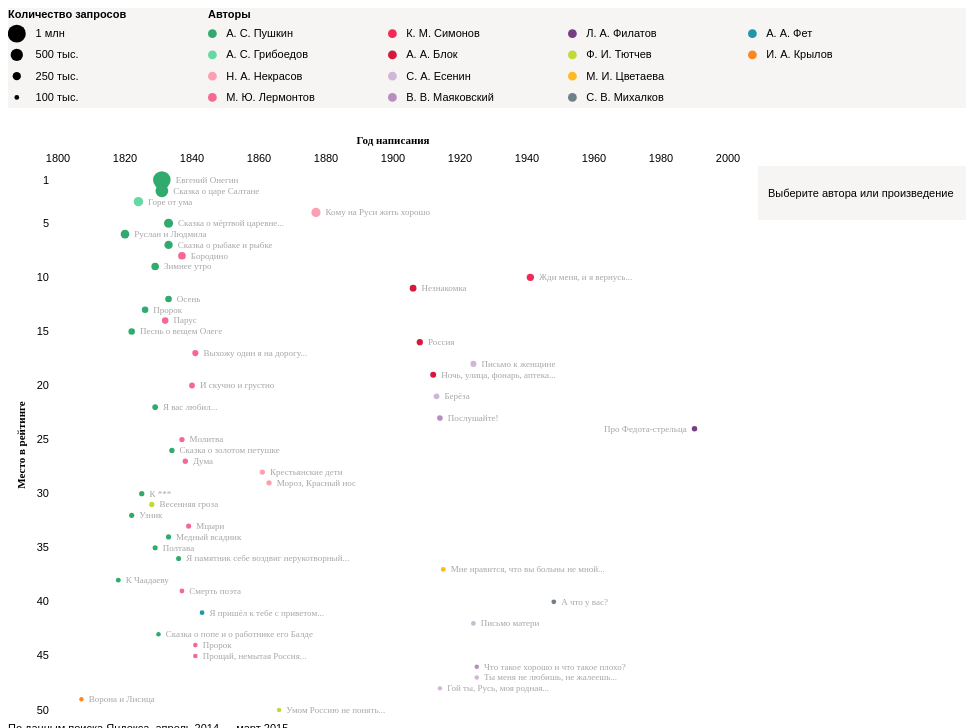
D3 v3 page, settled after 480 driven frames (8 s of simulated time); the page loaded 2 data file(s).


// ── js/poems.js
// РАЗМЕРЫ
// Размеры окна
var w = window.innerWidth || document.documentElement.clientWidth || document.body.clientWidth;
var h = window.innerHeight || document.documentElement.clientHeight || document.body.clientHeight;

// Минимальные размеры окна и элементов
var width_min = 800,
    height_min = 800,
    height_legend_min = 100,
    width_max = 1000,
    height_max = 1200,
    height_legend_max = 150;

// Выбираем либо текущий размер окна, либо минимальный/максимальный
var width = Math.min(width_max, Math.max(width_min, w)),
    height = Math.min(height_max, Math.max(height_min, h)) - 90; // вычитаем 100px для заголовка и подвала

// Высота легенды от 100 до 150 (1/8 высоты)
var height_legend = Math.min(height_legend_max, Math.max(height_legend_min, height / 8)),
    height_pic = height - height_legend; // Высота графика - всё оставшееся место

// Отступы и размеры диаграммы
var margin = {top: 70, bottom: 10, left: 50, right: 280},
    width_plot = width - margin.left - margin.right,
    height_plot = height_pic - margin.top - margin.bottom;

// Размеры кругов
// Минимальный радиус вычисляется как 1/240 высоты, либо 2px (если меньше)
// Максимальный радиус в 4 раза больше минимального
var circle_size_min = d3.round(Math.max(height_plot / 240, 2), 1),
    circle_size_max = d3.round(circle_size_min * 4, 1);

// Ширина баров во всплывающей подсказке
var width_bars = 70;

// Авторы и соответствующие цвета
var authors = [
    'А. С. Пушкин',
    'А. С. Грибоедов',
    'Н. А. Некрасов',
    'М. Ю. Лермонтов',
    'К. М. Симонов',
    'А. А. Блок',
    'С. А. Есенин',
    'В. В. Маяковский',
    'Л. А. Филатов',
    'Ф. И. Тютчев',
    'М. И. Цветаева',
    'С. В. Михалков',
    'А. А. Фет',
    'И. А. Крылов'
];
var authors_colors = [
    'rgb(49,170,109)',
    'rgb(102,216,161)',
    'rgb(251,159,178)',
    'rgb(245,105,145)',
    'rgb(244,42,86)',
    'rgb(216,23,61)',
    'rgb(210,182,215)',
    'rgb(184,141,193)',
    'rgb(119,62,132)',
    'rgb(195,217,55)',
    'rgb(255,186,35)',
    'rgb(112,128,138)',
    'rgb(31, 150, 170)',
    'rgb(252, 135, 31)'
];

// Для линка на стихи
function linkToPoem(poem, author) {
    return '<a href="//yandex.ru/search/?text=' + poem + ' ' + author +
    ' стихи" target="_blank">' + poem + '</a>';
}

// ШКАЛЫ
var x = d3.scale.linear()
    .range([0, width_plot])
    .domain([1800, 2000]);
var y = d3.scale.linear()
    .range([0, height_plot]);

var size = d3.scale.linear()
    .range([circle_size_min, circle_size_max]);
var color = d3.scale.ordinal()
    .range(authors_colors)
    .domain(authors);

var x_bars = d3.scale.linear()
    .range([0, width_bars]);


// ОСИ
var xAxis = d3.svg.axis()
    .scale(x)
    .orient("top")
    .tickFormat(d3.format(".0f"));

var yAxis = d3.svg.axis()
    .scale(y)
    .orient("left")
    .tickValues([1, 5, 10, 15, 20, 25, 30, 35, 40, 45, 50]);


// ЭЛЕМЕНТЫ СТРАНИЦЫ
// Легенда
var legend = d3.select(".legend")
    .attr("width", w)
    .attr("height", height_legend);

// Контейнер
d3.select('.container')
    .attr('width', width)
    .attr('height', height_pic);

// Картинка
var pic = d3.select(".pic")
    .attr("width", width)
    .attr("height", height_pic)
  .append("g")
    .attr("transform", "translate(" + margin.left + "," + margin.top + ")");

// Всплывающее окно
var popup = d3.select('.popup')
    .style('top', (margin.top - circle_size_max - 5) + "px")
    .style('left', width - margin.right + 30 + "px");


// ФУНКЦИЯ ДЛЯ ДОБАВЛЕНИЯ ТОПА ЗАПРОСОВ
function add_top(data, d) {
    d3.select('.top_poems')
      .selectAll('p')
        .data(data.slice(0, 3)) // берём только три первых запроса
      .enter().append('p')
        .attr('class', 'query')
        .html(function(d) {return d.string; });
}

// ФУНКЦИЯ ДЛЯ ДОБАВЛЕНИЯ ТОПА ПОЭМ
function add_top_poem(data) {
    x_bars.domain([0, d3.max(data, function(d) {return d.share; })]);

    // СОЗДАЁМ ТАБЛИЦУ
    var tr = d3.select('table')
      .selectAll('tr')
        .data(data)
      .enter().append('tr');

    // БАРЫ
    tr.append('td')
        .attr('class', 'bar')
      .append('div')
        .style('width', function(d) {return x_bars(d.share) + 'px'; })
        .style('background-color', function(d) {return color(d.author); })
      .append('p')
        .attr('class', 'value')
        .style('right', function(d) {return x_bars(d.share) + 3 + 'px'; })
        .text(function(d) {return d3.round(d.share * 100, 0); });

    // НАЗВАНИЯ
    tr.append('td')
        .attr('class', 'name')
        .html(function(d) {return linkToPoem(d.name, d.author); });
}


// ЗАГРУЖАЕМ ДАННЫЕ
d3.tsv("data/data_poems2.tsv", function(error, data) {
    // Преобразуем данные
    data.forEach(function(d, i) {
        d.rating = +d.rating;
        d.writtenYear = +d.writtenYear;
        d.total = +d.total;
        d.total_sqrt = Math.sqrt(d.total);
        d.share = +d.share;
    });

    // Диапазоны значений шкал
    y.domain(d3.extent(data, function(d) {return d.rating; }));
    size.domain(d3.extent(data, function(d) {return d.total_sqrt; }));

    // ЛЕГЕНДА
    // Легенда будет разбита на 2 части: слева размеры, справа направления.
    // На первую часть выделим четверть ширины (без учёта правого маржина),
    // на вторую - 3/4.
    var width_q = (width - margin.right) / 4,
        height_legend_names = 15, // высота плашки с заголовками легенды
        height_legend_circles = height_legend - height_legend_names,
        height_legend_q = height_legend_circles / 4;

    var legend_names = legend.append("g")
        .attr("class", "legend_names")
        .attr("width", width)
        .attr("height", height_legend_names);

    legend_names.append("text")
        .attr("class", "size")
        .attr("x", 0)
        .attr("y", height_legend_names)
        .attr("dy", "-0.5em")
        .text("Количество запросов");
    legend_names.append("text")
        .attr("class", "group")
        .attr("x", width_q + 20)
        .attr("dy", "-0.5em")
        .attr("y", height_legend_names)
        .text("Авторы");

    // Легенда о размерах
    var legend_size = legend.append("g")
        .attr("class", "size")
        .attr("width", width_q - circle_size_max)
        .attr("transform", "translate(" + circle_size_max + "," + (height_legend_names) + ")")
      .selectAll("g")
        .data([
            [1000000, "1 млн"],
            [500000, "500 тыс."],
            [250000, "250 тыс."],
            [100000, "100 тыс."]
        ])
      .enter().append("g")
        .attr("transform", function(d, i) {
            return "translate(" + 0 + "," + (i * height_legend_q + height_legend_q / 2) + ")";
        });
    legend_size.append("circle")
        .attr("r", function(d) {return size(Math.sqrt(d[0])); });
    legend_size.append("text")
        .attr("x", circle_size_max + 10)
        .attr("dy", "0.32em")
        .text(function(d) {return d[1]; });

    // Легенда о поэмах
    var legend_group = legend.append("g")
        .attr("class", "group")
        .attr("width", width_q * 3 + margin.right)
        .attr("transform", "translate(" + (width_q + 20 + circle_size_max / 2) + "," + height_legend_names + ")")
      .selectAll("g")
        .data(authors)
      .enter().append("g")
        .attr("transform", function(d, i) {
            return "translate(" + (Math.floor(i / 4) * width_q) + "," + (i % 4 * height_legend_q + height_legend_q / 2) + ")";
        });
    legend_group.append("circle")
        .attr("r", function(d) {return d3.round(circle_size_max / 2, 1); })
        .attr("fill", function(d) {return color(d); });
    legend_group.append("text")
        .attr("x", circle_size_max + 5)
        .attr("dy", "0.32em")
        .text(function(d) {return d; });

    // ИНТЕРАКТИВНОЕ ВЗАИМОДЕЙСТВИЕ С ЛЕГЕНДОЙ
    legend_group.on('mouseover', function() {
        // Ставим всем группам класс 'passive'
        legend_group.classed('passive', true);

        // Ставим выбранной группе класс 'active'
        var group = d3.select(this)
            .classed('active', true)
            .classed('passive', false);

        // Название группы
        var group_name = group.datum();

        // Ставим всем поэмам класс 'passive'
        poems.classed('passive', true);

        // Ставим выбранным поэмам класс 'group_choise'
        var group_poems = poems.filter(function(poem_data) {
                return poem_data.author === group_name;
            })
            .classed('passive', false)
            .classed('group_choise', true);

        // Прячем ось Y
        yAx.classed('hide', true);

        // Добавляем информацию в popup
        popup.html(function() {
            return '<h2 class="title">' + group_name + '</h2>' +
                '<p class="note">Доля от всех запросов про стихи автора, %</p>' +
                '<table class="top_poems"></table>';
        });

        // Вызываем функцию, рисующую топ поэм
        add_top_poem(group_poems.data());
    });

    legend_group.on('mouseout', function() {
        // Убираем все классы для групп
        legend_group
            .classed('active', false)
            .classed('passive', false);

        // Убираем все классы для поэм
        poems
            .classed('passive', false)
            .classed('group_choise', false);

        // Возвращаем ось Y
        yAx.classed('hide', false);
    });


    // ОСНОВНАЯ ДИАГРАММА
    // Поэмы
    var poems = pic.append("g")
        .attr("class", "poems")
      .selectAll("g")
        .data(data)
      .enter().append("g");

    // Круги
    var poems_circles = poems.append("circle")
        .attr("cx", function(d) {return x(d.writtenYear); })
        .attr("cy", function(d) {return y(d.rating); })
        .attr("r", function(d) {return size(d.total_sqrt); })
        .attr("fill", function(d) {return color(d.author); });

    // Названия поэм
    // Названия длинные, поэтому по умолчанию будем показывать короткую версию,
    // а при наведении - длинную. Для этого добавляем на диаграмму оба варианта.
    poems.append("text")
        .attr("class", "poem full_name") // Полное название
        .attr("x", function(d) {return x(d.writtenYear); })
        .attr("dx", function(d) {
            var indent = size(d.total_sqrt) + 5;
            if (d.position == 'left') indent = -indent;
            return indent;
        })
        .attr("text-anchor", function(d) {
            if (d.position == 'left') {
                return 'end';
            } else {
                return 'start';
            }
        })
        .attr("y", function(d) {return y(d.rating); })
        .attr("dy", "0.32em")
        .text(function(d) {return d.name; });

    poems.append("text")
        .attr("class", "poem short_name") // укороченная версия названия
        .attr("x", function(d) {return x(d.writtenYear); })
        .attr("dx", function(d) {
            var indent = size(d.total_sqrt) + 5;
            if (d.position == 'left') indent = -indent;
            return indent;
        })
        .attr("text-anchor", function(d) {
            if (d.position == 'left') {
                return 'end';
            } else {
                return 'start';
            }
        })
        .attr("y", function(d) {return y(d.rating); })
        .attr("dy", "0.32em")
        .text(function(d) {return d.shortName; });

    // Ранг
    poems.append("text")
        .attr("class", "rank")
        .attr("x", -9)
        .attr("y", function(d) {return y(d.rating); })
        .attr("dy", "0.32em")
        .attr("text-anchor", "end")
        .attr("fill", function(d) {return color(d.author); })
        .text(function(d) {return d.rating; });

    // Год создания
    poems.append("text")
        .attr("class", "writtenYear")
        .attr("x", function(d) {return x(d.writtenYear); })
        .attr("y", -(circle_size_max + 9))
        .attr("text-anchor", "middle")
        .attr("fill", function(d) {return color(d.author); })
        .text(function(d) {return d.writtenYear; });


    // ДОБАВЛЯЕМ ОСИ
    // Ось X
    var xAx = pic.append("g")
        .attr("class", "x axis")
        .attr("transform", "translate(" + 0 + "," + -(circle_size_max) + ")")
        .call(xAxis);

    // Ось Y
    var yAx = pic.append("g")
        .attr("class", "y axis")
        .call(yAxis);

    // Подпись оси X
    xAx.append("g")
        .attr("class", "label")
        .attr("transform", "translate(" + width_plot / 2 + "," + 0 + ")")
      .append("text")
        .attr("dy", "-2.5em")
        .attr("text-anchor", "middle")
        .text("Год написания");

    // Подпись оси Y
    yAx.append("g")
        .attr("class", "label")
        .attr("transform", "translate(" + 0 + "," + height_plot / 2 + ") rotate(-90)")
      .append("text")
        .attr("dy", "-3em")
        .attr("text-anchor", "middle")
        .text("Место в рейтинге");



    // ЗАГРУЖАЕМ ДАННЫЕ ПО ЗАПРОСАМ
    d3.tsv("data/data_poems_top_strings2.tsv", function(error, data_querys) {
        // Преобразуем данные
        data_querys.forEach(function(d, i) {
            d.string = '[' + d.string + ']';
        });

        // ПОВЕДЕНИЕ ПРИ НАВЕДЕНИИ НА ПОЭМУ
        poems.on('mouseover', function() {
            // Ставим все поэмам класс 'passive'
            poems
                .classed('active', false)
                .classed('passive', true);

            // Ставим выбранной поэме класс 'active'
            var poem = d3.select(this)
                .classed('active', true)
                .classed('passive', false);

            // Данные поэмы
            var d = poem.datum();

            // Добавляем информацию в popup
            popup.html(function() {
                return '<h2 class="title">' + linkToPoem(d.name, d.author) + '</h2>' +
                    '<p class="author_name">' + d.author + '</p>' +
                    '<p class="info"><b>' + d.rating + '-е</b> место<br/><b>' +
                    d3.round(d.total / 1000, -1) + '</b> тысяч запросов за год<br/><b>' +
                    d3.round(d.share * 100, 0) + '%</b> от всех запросов про стихи автора</p>' +
                    '<h3 class="top_name">Популярные запросы</h3>' +
                    '<p class="top_poems"></p>';
            });

            // Достаём данные о запросах для выбранной поэмы
            var data_query = data_querys.filter(function(poem) {
                return poem.poem == d.name;
            });

            // Вызываем функцию, добавляющую топ запросов
            add_top(data_query, d);

            // Прячем оси
            xAx.classed('hide', true);
            yAx.classed('hide', true);

            // Ставим всем группам в легенде класс 'passive'
            legend_group.classed('passive', true);

            // Ставим выбранным группам класс 'active'
            legend_group.filter(function(group) {
                    return group === d.author;
                })
                .classed('passive', false)
                .classed('active', true);
        });

        poems.on('mouseout', function() {
            // Убираем все классы для поэм
            poems
                .classed('active', false)
                .classed('passive', false);

            // Убираем все классы для групп
            legend_group
                .classed('passive', false)
                .classed('active', false);

            // Возвращаем оси
            xAx.classed('hide', false);
            yAx.classed('hide', false);
        });
    });
});


### data: data/data_poems2.tsv, 6568 bytes — head not shown
### data: data/data_poems_top_strings2.tsv, 30771 bytes — head not shown